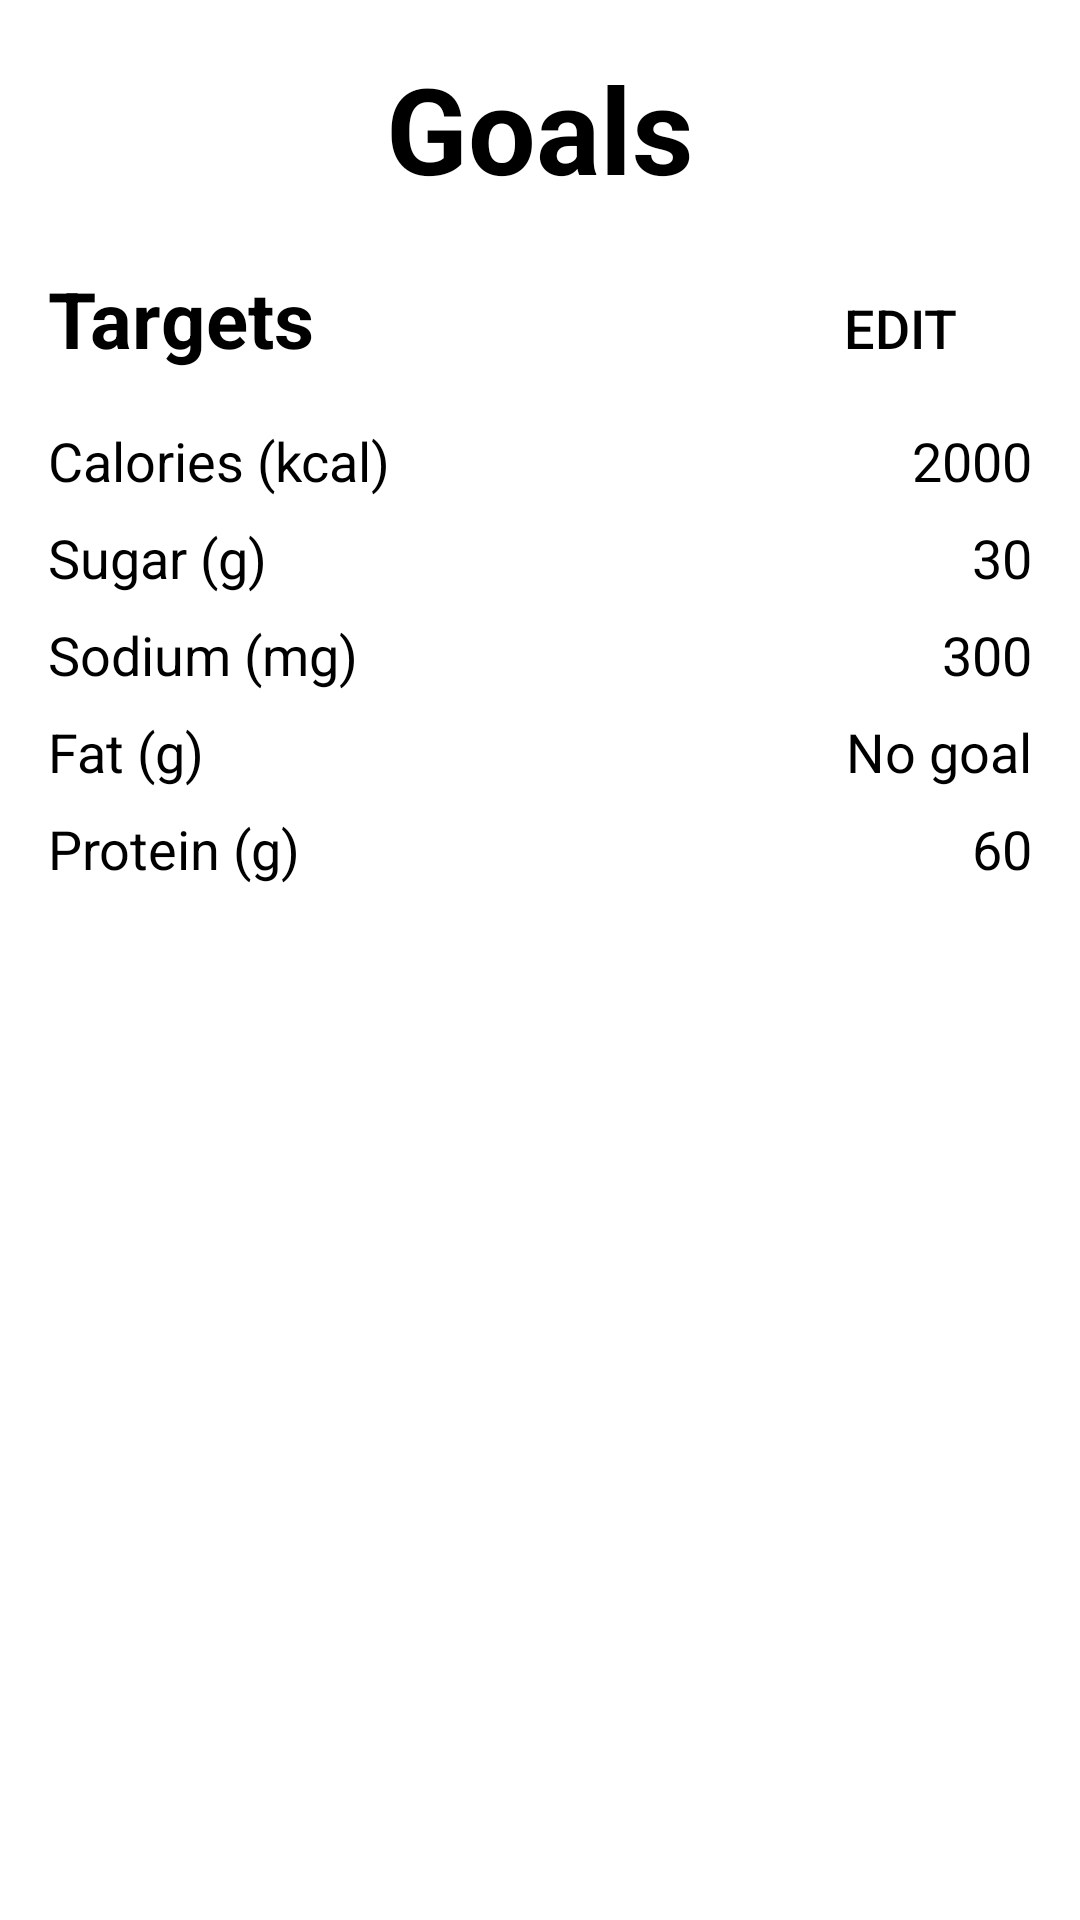

Write the Android layout XML for this screen, with the resource values it uses.
<!-- AndroidManifest.xml: application theme Theme.Nutri -->
<!-- res/layout/fragment_goals.xml -->
<?xml version="1.0" encoding="utf-8"?>
<LinearLayout xmlns:android="http://schemas.android.com/apk/res/android"
android:layout_width="match_parent"
android:layout_height="match_parent"
android:orientation="vertical"
android:padding="16dp">

<TextView
    android:layout_width="wrap_content"
    android:layout_height="wrap_content"
    android:layout_gravity="center_horizontal"
    android:paddingBottom="16dp"
    android:text="@string/title_goals"
    android:textSize="@dimen/title_text_size"
    android:textStyle="bold"
    android:textColor="@color/black"/>

<LinearLayout
    android:layout_width="match_parent"
    android:layout_height="wrap_content"
    android:orientation="horizontal"
    android:paddingBottom="8dp">

    <TextView
        android:layout_width="0dp"
        android:layout_height="wrap_content"
        android:layout_weight="1"
        android:text="@string/heading_targets"
        android:textSize="@dimen/header_text_size"
        android:textStyle="bold"
        android:textColor="@color/black"/>

    <Button
        android:id="@+id/button_edit_targets"
        android:layout_width="wrap_content"
        android:layout_height="wrap_content"
        android:text="@string/button_edit"
        android:textSize="@dimen/regular_text_size"
        android:background="@null"
        android:textColor="@color/black"/>
</LinearLayout>

<LinearLayout
    android:layout_width="match_parent"
    android:layout_height="wrap_content"
    android:orientation="horizontal"
    android:paddingBottom="8dp"
    android:textColor="@color/black">

    <TextView
        android:layout_width="0dp"
        android:layout_height="wrap_content"
        android:layout_weight="1"
        android:text="@string/label_calories"
        android:textSize="@dimen/regular_text_size"
        android:textColor="@color/black"/>

    <TextView
        android:id="@+id/calories"
        android:layout_width="wrap_content"
        android:layout_height="wrap_content"
        android:text="@string/placeholder_calories"
        android:textSize="@dimen/regular_text_size"
        android:textColor="@color/black"/>
</LinearLayout>

<LinearLayout
    android:layout_width="match_parent"
    android:layout_height="wrap_content"
    android:orientation="horizontal"
    android:paddingBottom="8dp">

    <TextView
        android:layout_width="0dp"
        android:layout_height="wrap_content"
        android:layout_weight="1"
        android:text="@string/label_sugar"
        android:textSize="@dimen/regular_text_size"
        android:textColor="@color/black"/>

    <TextView
        android:id="@+id/sugar"
        android:layout_width="wrap_content"
        android:layout_height="wrap_content"
        android:text="@string/placeholder_sugar"
        android:textSize="@dimen/regular_text_size"
        android:textColor="@color/black"/>
</LinearLayout>

<LinearLayout
    android:layout_width="match_parent"
    android:layout_height="wrap_content"
    android:orientation="horizontal"
    android:paddingBottom="8dp">

    <TextView
        android:layout_width="0dp"
        android:layout_height="wrap_content"
        android:layout_weight="1"
        android:text="@string/label_sodium"
        android:textSize="@dimen/regular_text_size"
        android:textColor="@color/black"/>

    <TextView
        android:id="@+id/sodium"
        android:layout_width="wrap_content"
        android:layout_height="wrap_content"
        android:text="@string/placeholder_sodium"
        android:textSize="@dimen/regular_text_size"
        android:textColor="@color/black"/>
</LinearLayout>

<LinearLayout
    android:layout_width="match_parent"
    android:layout_height="wrap_content"
    android:orientation="horizontal"
    android:paddingBottom="8dp">

    <TextView
        android:layout_width="0dp"
        android:layout_height="wrap_content"
        android:layout_weight="1"
        android:text="@string/label_fat"
        android:textSize="@dimen/regular_text_size"
        android:textColor="@color/black"/>

    <TextView
        android:id="@+id/fat"
        android:layout_width="wrap_content"
        android:layout_height="wrap_content"
        android:text="@string/placeholder_fat"
        android:textSize="@dimen/regular_text_size"
        android:textColor="@color/black"/>
</LinearLayout>

<LinearLayout
    android:layout_width="match_parent"
    android:layout_height="wrap_content"
    android:orientation="horizontal"
    android:paddingBottom="8dp">

    <TextView
        android:layout_width="0dp"
        android:layout_height="wrap_content"
        android:layout_weight="1"
        android:text="@string/label_protein"
        android:textSize="@dimen/regular_text_size"
        android:textColor="@color/black"/>

    <TextView
        android:id="@+id/protein"
        android:layout_width="wrap_content"
        android:layout_height="wrap_content"
        android:text="@string/placeholder_protein"
        android:textSize="@dimen/regular_text_size"
        android:textColor="@color/black"/>
</LinearLayout>

</LinearLayout>
<!-- resources referenced by this layout -->
<resources>
  <color name="black">#FF000000</color>
  <dimen name="header_text_size">26sp</dimen>
  <dimen name="regular_text_size">18sp</dimen>
  <dimen name="title_text_size">40sp</dimen>
  <string name="button_edit">Edit</string>
  <string name="heading_targets">Targets</string>
  <string name="label_calories">Calories (kcal)</string>
  <string name="label_fat">Fat (g)</string>
  <string name="label_protein">Protein (g)</string>
  <string name="label_sodium">Sodium (mg)</string>
  <string name="label_sugar">Sugar (g)</string>
  <string name="placeholder_calories">2000</string>
  <string name="placeholder_fat">No goal</string>
  <string name="placeholder_protein">60</string>
  <string name="placeholder_sodium">300</string>
  <string name="placeholder_sugar">30</string>
  <string name="title_goals">Goals</string>
  <style name="Theme.Nutri" parent="Theme.MaterialComponents.DayNight.DarkActionBar">
          
          <item name="colorPrimary">@color/purple_500</item>
          <item name="colorPrimaryVariant">@color/purple_700</item>
          <item name="colorOnPrimary">@color/white</item>
          
          <item name="colorSecondary">@color/teal_200</item>
          <item name="colorSecondaryVariant">@color/teal_700</item>
          <item name="colorOnSecondary">@color/black</item>
          
          <item name="android:statusBarColor">?attr/colorPrimaryVariant</item>
          
      </style>
  <color name="purple_500">#FF6200EE</color>
  <color name="purple_700">#FF3700B3</color>
  <color name="white">#FFFFFFFF</color>
  <color name="teal_200">#FF03DAC5</color>
  <color name="teal_700">#FF018786</color>
</resources>
